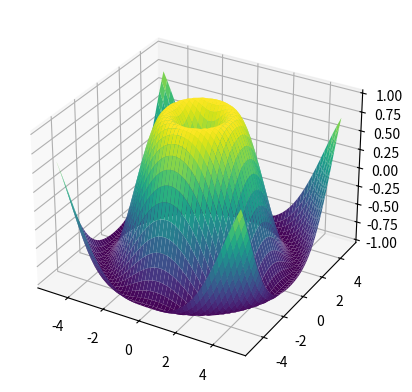

This chart was generated by the following Python code:
import numpy as np
import matplotlib.pyplot as plt
from mpl_toolkits.mplot3d import Axes3D

x = np.linspace(-5, 5, 50)
y = np.linspace(-5, 5, 50)
X,Y = np.meshgrid(x,y)
Z = np.sin(np.sqrt(X**2 + Y**2))

fig = plt.figure()
ax = fig.add_subplot(111, projection="3d")
ax.plot_surface(X, Y, Z, cmap="viridis")
plt.show()